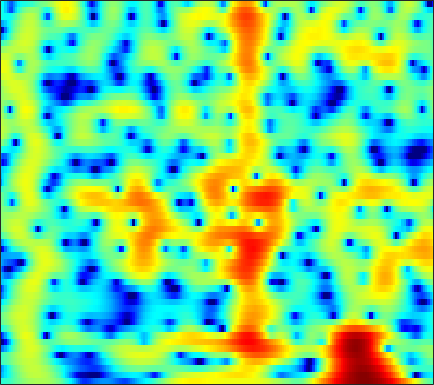

Data behind this chart, as committed beside it:
-3.5801, -3.4876, -3.3039, -3.0229, -2.7366, -2.2419, -1.669, -1.2282, -0.66718, -0.1611, 0.27908, 0.56471, 0.88952, 1.1578, 1.3233, 1.498, 1.6234, 1.6866, 1.7281, 1.7103, 1.6282, 1.5217, 1.3158, 1.0279
-8.482, -7.402, -6.049, -4.787, -3.903, -2.805, -1.809, -1.128, -0.3144, 0.3941, 0.9977, 1.382, 1.805, 2.129, 2.31, 2.468, 2.533, 2.519, 2.419, 2.222, 1.926, 1.636, 1.156, 0.563
-9.619, -8.108, -6.263, -4.641, -3.567, -2.306, -1.222, -0.5112, 0.3121, 1.005, 1.574, 1.921, 2.28, 2.524, 2.633, 2.681, 2.62, 2.503, 2.256, 1.905, 1.453, 1.052, 0.437, -0.2642
-2.928, -2.554, -1.98, -1.344, -0.8445, -0.1755, 0.4663, 0.9143, 1.45, 1.908, 2.273, 2.481, 2.662, 2.726, 2.695, 2.546, 2.265, 1.968, 1.455, 0.8085, 0.02993, -0.6361, -1.622, -2.705
-2.879, -2.56, -2.022, -1.378, -0.8475, -0.1054, 0.6338, 1.163, 1.804, 2.354, 2.79, 3.034, 3.236, 3.292, 3.233, 3.016, 2.634, 2.235, 1.537, 0.6343, -0.5067, -1.544, -3.218, -5.333
-10.85, -10.26, -8.627, -6.563, -5.015, -3.108, -1.443, -0.3599, 0.863, 1.845, 2.595, 3.012, 3.382, 3.55, 3.545, 3.38, 3.04, 2.68, 2.074, 1.331, 0.4651, -0.2478, -1.265, -2.336
-20.59, -19.71, -15.65, -11.26, -8.396, -5.185, -2.62, -1.054, 0.6334, 1.901, 2.794, 3.245, 3.57, 3.598, 3.434, 2.977, 2.27, 1.604, 0.6036, -0.4156, -1.288, -1.74, -2.023, -1.983
-14.76, -12.04, -8.856, -6.026, -4.156, -1.965, -0.1134, 1.051, 2.328, 3.284, 3.912, 4.166, 4.206, 3.893, 3.419, 2.429, 0.9714, -0.5016, -3.18, -7.248, -15.05, -40.75, -12.42, -7.041
-4.385, -3.656, -2.611, -1.52, -0.6937, 0.3682, 1.329, 1.949, 2.618, 3.084, 3.339, 3.383, 3.23, 2.829, 2.368, 1.548, 0.5085, -0.3996, -1.705, -2.967, -3.964, -4.407, -4.553, -4.289
-1.317, -0.8277, -0.134, 0.5558, 1.055, 1.677, 2.222, 2.571, 2.932, 3.145, 3.196, 3.121, 2.868, 2.432, 1.984, 1.228, 0.2949, -0.5037, -1.668, -2.906, -4.16, -5.059, -6.08, -6.718
-1.232, -0.6152, 0.1856, 0.947, 1.472, 2.096, 2.614, 2.931, 3.252, 3.436, 3.473, 3.393, 3.137, 2.701, 2.244, 1.448, 0.4315, -0.4999, -2.013, -3.927, -6.421, -8.879, -13.67, -23.98
-3.358, -2.45, -1.351, -0.3571, 0.3221, 1.134, 1.827, 2.26, 2.712, 3.027, 3.195, 3.216, 3.101, 2.817, 2.491, 1.904, 1.136, 0.4386, -0.6565, -1.914, -3.289, -4.345, -5.659, -6.567
-6.462, -5.39, -3.98, -2.652, -1.736, -0.6314, 0.3438, 0.9784, 1.68, 2.217, 2.588, 2.764, 2.853, 2.784, 2.634, 2.302, 1.83, 1.398, 0.7404, 0.02427, -0.7193, -1.262, -1.91, -2.421
-11.24, -9.432, -7.099, -5.03, -3.659, -2.072, -0.7434, 0.1103, 1.074, 1.849, 2.429, 2.748, 3.019, 3.116, 3.075, 2.874, 2.517, 2.158, 1.562, 0.8492, 0.06168, -0.5375, -1.301, -1.984
-13.9, -10.94, -7.949, -5.649, -4.202, -2.505, -1.052, -0.1136, 0.9811, 1.905, 2.659, 3.106, 3.54, 3.782, 3.829, 3.709, 3.369, 2.954, 2.172, 1.115, -0.2225, -1.422, -3.249, -5.122
-7.352, -7.042, -6.358, -5.426, -4.61, -3.453, -2.223, -1.274, -0.06329, 1.039, 2.029, 2.671, 3.374, 3.885, 4.128, 4.239, 4.081, 3.763, 3.043, 1.94, 0.3244, -1.322, -4.306, -8.711
-8.041, -9.216, -10.62, -11.11, -10.55, -9.007, -7.164, -5.799, -4.048, -2.451, -1.013, -0.01879, 1.179, 2.187, 2.812, 3.431, 3.778, 3.86, 3.732, 3.3, 2.6, 1.944, 0.943, -0.07944
-10.52, -13.08, -18.18, -23.95, -21.04, -16.24, -13.24, -11.77, -10.31, -8.768, -6.838, -5.24, -3.077, -1.125, 0.1298, 1.49, 2.507, 3.065, 3.534, 3.725, 3.714, 3.586, 3.267, 2.871
-8.442, -9.447, -10.7, -11.56, -11.92, -12.5, -13.4, -14.64, -18.58, -34.72, -17.53, -11.62, -6.753, -3.426, -1.545, 0.3808, 1.819, 2.611, 3.35, 3.815, 4.024, 4.019, 3.87, 3.578
-8.754, -8.998, -8.912, -8.773, -8.609, -8.342, -8.347, -8.404, -8.293, -7.805, -6.486, -5.139, -3.151, -1.3, -0.0683, 1.31, 2.381, 2.985, 3.566, 3.906, 3.981, 3.898, 3.628, 3.131
-18.86, -15.27, -10.96, -8.108, -6.629, -5.056, -3.87, -3.155, -2.299, -1.49, -0.7106, -0.1089, 0.6845, 1.447, 1.957, 2.546, 2.994, 3.252, 3.48, 3.523, 3.398, 3.187, 2.669, 1.891
-9.221, -8.186, -6.177, -4.248, -2.894, -1.486, -0.3419, 0.3562, 1.054, 1.594, 1.954, 2.141, 2.263, 2.288, 2.243, 2.154, 2.051, 2.013, 1.986, 1.946, 1.885, 1.722, 1.288, 0.5892
-2.331, -1.66, -0.6846, 0.247, 0.9364, 1.753, 2.374, 2.736, 3.025, 3.083, 2.91, 2.607, 1.941, 0.9594, 0.0542, -1.331, -2.559, -3.071, -2.917, -2.081, -1.201, -0.7111, -0.3298, -0.3624
-0.2264, 0.5245, 1.346, 2.111, 2.546, 3.02, 3.366, 3.485, 3.5, 3.268, 2.758, 2.144, 0.9715, -0.7699, -2.599, -6.18, -12.69, -22.49, -12.77, -7.073, -4.209, -2.884, -1.807, -1.332
0.268, 0.8351, 1.439, 1.958, 2.268, 2.585, 2.812, 2.89, 2.886, 2.715, 2.343, 1.916, 1.154, 0.15, -0.7485, -2.032, -3.125, -3.617, -3.718, -3.268, -2.764, -2.396, -2.116, -2.088
0.3793, 0.5783, 0.8548, 1.018, 1.179, 1.405, 1.615, 1.808, 2.015, 2.165, 2.213, 2.167, 1.965, 1.639, 1.328, 0.8646, 0.4074, 0.07029, -0.3129, -0.6731, -1.016, -1.302, -1.814, -2.447
0.1802, -0.06579, -0.5189, -0.9907, -1.274, -1.325, -0.8937, -0.3223, 0.5899, 1.462, 2.17, 2.554, 2.858, 2.942, 2.879, 2.652, 2.263, 1.913, 1.374, 0.7519, 0.1109, -0.4514, -1.238, -2.192
-0.2004, -1.004, -2.744, -5.365, -8.496, -12.93, -8.981, -5.191, -1.66, 0.7212, 2.297, 3.083, 3.744, 3.997, 3.958, 3.638, 3.059, 2.491, 1.583, 0.6329, -0.3437, -0.9772, -1.692, -2.265
-0.6296, -1.136, -2.09, -3.303, -4.274, -4.792, -3.629, -2.032, 0.1289, 1.896, 3.171, 3.81, 4.27, 4.3, 4.038, 3.327, 2.218, 1.081, -0.7982, -3.074, -5.463, -6.764, -7.306, -6.476
-3.162, -2.661, -1.915, -1.266, -0.6969, 0.02437, 0.9165, 1.598, 2.555, 3.354, 3.952, 4.233, 4.298, 4.004, 3.522, 2.493, 0.9448, -0.5959, -3.314, -7.086, -12.7, -18.61, -17.84, -12.62
-8.855, -6.218, -3.739, -1.862, -0.7366, 0.5758, 1.668, 2.396, 3.199, 3.833, 4.249, 4.394, 4.351, 3.999, 3.525, 2.574, 1.24, -0.01094, -2.026, -4.336, -6.809, -8.555, -10.72, -12.52
-7.4, -6.022, -4.307, -2.635, -1.537, -0.1466, 1.062, 1.868, 2.764, 3.476, 3.969, 4.18, 4.259, 4.078, 3.761, 3.101, 2.165, 1.264, -0.162, -1.899, -3.921, -5.731, -8.571, -12.4
-7.036, -6.819, -5.982, -4.705, -3.563, -2.034, -0.5959, 0.3754, 1.512, 2.427, 3.124, 3.502, 3.807, 3.887, 3.794, 3.47, 2.923, 2.371, 1.451, 0.3517, -0.9353, -1.958, -3.398, -4.722
-13.7, -15.89, -13.78, -9.869, -7.419, -4.835, -2.795, -1.54, -0.1239, 1.03, 1.96, 2.525, 3.084, 3.438, 3.57, 3.564, 3.361, 3.095, 2.585, 1.935, 1.175, 0.5555, -0.3041, -1.157
-10.91, -12.23, -11.52, -9.349, -7.675, -5.799, -4.202, -3.125, -1.792, -0.5587, 0.5667, 1.31, 2.144, 2.772, 3.104, 3.36, 3.41, 3.315, 3.043, 2.607, 2.06, 1.574, 0.8931, 0.1693
-3.576, -4.26, -4.931, -5.481, -5.76, -6.083, -6.034, -5.601, -4.376, -2.712, -1.015, 0.1292, 1.413, 2.385, 2.911, 3.361, 3.544, 3.517, 3.288, 2.867, 2.268, 1.745, 0.9517, 0.1337
0.5956, -0.2043, -1.537, -3.222, -4.982, -8.454, -15.21, -21.42, -10.78, -5.199, -1.837, -0.06129, 1.675, 2.861, 3.458, 3.924, 4.056, 3.965, 3.59, 2.961, 2.076, 1.256, -0.03931, -1.523
2.664, 2.023, 0.9776, -0.2643, -1.346, -2.848, -3.994, -4.176, -3.224, -1.546, 0.1385, 1.22, 2.344, 3.102, 3.446, 3.619, 3.482, 3.189, 2.557, 1.635, 0.4346, -0.7134, -2.603, -5.17
2.716, 2.327, 1.782, 1.212, 0.8296, 0.4612, 0.2882, 0.3495, 0.6366, 1.106, 1.631, 1.997, 2.347, 2.497, 2.451, 2.163, 1.618, 1.038, 0.08224, -1.058, -2.341, -3.343, -4.788, -6.267
2.417, 2.023, 1.519, 1.09, 0.9038, 0.8879, 1.089, 1.381, 1.823, 2.264, 2.616, 2.779, 2.804, 2.589, 2.234, 1.494, 0.4318, -0.5796, -2.183, -3.976, -5.739, -6.751, -7.551, -7.636
2.047, 1.117, -0.3785, -1.76, -2.233, -1.722, -0.28, 0.8718, 2.234, 3.245, 3.903, 4.151, 4.178, 3.833, 3.325, 2.278, 0.7647, -0.722, -3.351, -7.019, -12.59, -19.21, -17.42, -11.76
1.399, -0.1012, -3.242, -9.152, -17.62, -8.763, -2.732, -0.09734, 2.227, 3.698, 4.555, 4.874, 4.926, 4.571, 4.054, 3.028, 1.604, 0.2552, -1.883, -4.372, -6.982, -8.444, -9.1, -8.486
1.066, 0.6128, -0.1349, -0.7069, -0.8154, -0.3127, 0.7618, 1.658, 2.712, 3.497, 3.947, 4.075, 3.947, 3.511, 2.983, 2.038, 0.8438, -0.1867, -1.692, -3.241, -4.733, -5.767, -6.88, -7.788
0.6719, 1.054, 1.442, 1.764, 2.004, 2.363, 2.751, 3.025, 3.336, 3.511, 3.517, 3.381, 2.999, 2.377, 1.75, 0.7063, -0.5529, -1.612, -3.149, -4.756, -6.31, -7.408, -8.786, -10.07
0.5624, 1.349, 2.151, 2.71, 3.038, 3.362, 3.561, 3.65, 3.674, 3.574, 3.332, 3.034, 2.476, 1.689, 0.9379, -0.3061, -1.854, -3.231, -5.324, -7.68, -10.08, -11.62, -12.99, -13.63
1.457, 2.159, 2.848, 3.309, 3.514, 3.642, 3.647, 3.591, 3.442, 3.233, 2.934, 2.642, 2.113, 1.379, 0.6501, -0.6107, -2.279, -3.857, -6.589, -10.37, -16.11, -24.32, -26.42, -18.11
2.935, 3.337, 3.647, 3.704, 3.57, 3.219, 2.755, 2.382, 1.975, 1.748, 1.686, 1.683, 1.605, 1.337, 0.9607, 0.1713, -0.9737, -2.086, -3.893, -6.016, -8.249, -9.635, -10.56, -10.47
4.173, 4.339, 4.251, 3.757, 3.111, 1.823, -0.002808, -1.638, -3.47, -3.555, -2.026, -0.7787, 0.5072, 1.235, 1.453, 1.36, 0.8945, 0.3439, -0.5562, -1.559, -2.555, -3.218, -3.881, -4.303
4.15, 4.228, 4.011, 3.358, 2.542, 0.8906, -1.715, -4.652, -9.971, -9.423, -4.557, -2.109, -0.004622, 1.151, 1.587, 1.701, 1.404, 0.9699, 0.1859, -0.7012, -1.554, -2.107, -2.646, -2.889
2.796, 2.97, 3.004, 2.803, 2.501, 1.884, 1.127, 0.5622, 0.04372, 0.01327, 0.4536, 0.9055, 1.435, 1.725, 1.729, 1.389, 0.6645, -0.1301, -1.546, -3.307, -5.18, -6.334, -7.028, -6.537
0.5439, 0.9275, 1.385, 1.766, 1.983, 2.179, 2.312, 2.406, 2.511, 2.617, 2.724, 2.778, 2.738, 2.522, 2.186, 1.477, 0.3842, -0.758, -2.818, -5.807, -10.54, -17.12, -23.49, -12.54
-3.191, -2.495, -1.512, -0.5222, 0.1798, 1.048, 1.779, 2.236, 2.738, 3.108, 3.327, 3.392, 3.334, 3.076, 2.736, 2.081, 1.161, 0.2866, -1.13, -2.777, -4.447, -5.458, -6.111, -5.856
-9.846, -8.58, -6.419, -4.258, -2.788, -1.127, 0.2198, 1.031, 1.908, 2.562, 3.003, 3.195, 3.282, 3.172, 2.97, 2.532, 1.928, 1.396, 0.6136, -0.1911, -0.9465, -1.419, -1.851, -2.109
-28.71, -17.3, -10.8, -6.997, -4.953, -2.814, -1.15, -0.1305, 0.9517, 1.777, 2.382, 2.689, 2.905, 2.923, 2.808, 2.493, 2.023, 1.586, 0.95, 0.3134, -0.2497, -0.5809, -0.8565, -0.9498
-8.951, -8.373, -7.072, -5.554, -4.429, -2.995, -1.681, -0.7749, 0.2993, 1.198, 1.897, 2.285, 2.604, 2.687, 2.585, 2.247, 1.668, 1.069, 0.07671, -1.034, -2.027, -2.5, -2.577, -1.987
-4.232, -4.599, -4.929, -5.008, -4.798, -4.183, -3.128, -2.183, -0.8786, 0.2799, 1.2, 1.723, 2.192, 2.381, 2.336, 2.003, 1.299, 0.4843, -1.139, -3.676, -7.822, -12.6, -12.17, -6.013
-3.771, -4.917, -6.966, -9.864, -12.36, -12.74, -9.157, -6.584, -4.023, -2.239, -1.006, -0.3581, 0.228, 0.5837, 0.7249, 0.7079, 0.4289, 0.01442, -0.8563, -2.152, -3.694, -4.508, -4.115, -2.135
-4.259, -5.178, -6.991, -9.519, -11.47, -11.95, -9.587, -7.753, -5.909, -4.773, -4.194, -3.996, -3.818, -3.513, -3.146, -2.493, -1.804, -1.372, -0.9261, -0.5824, -0.251, 0.07264, 0.6811, 1.489
